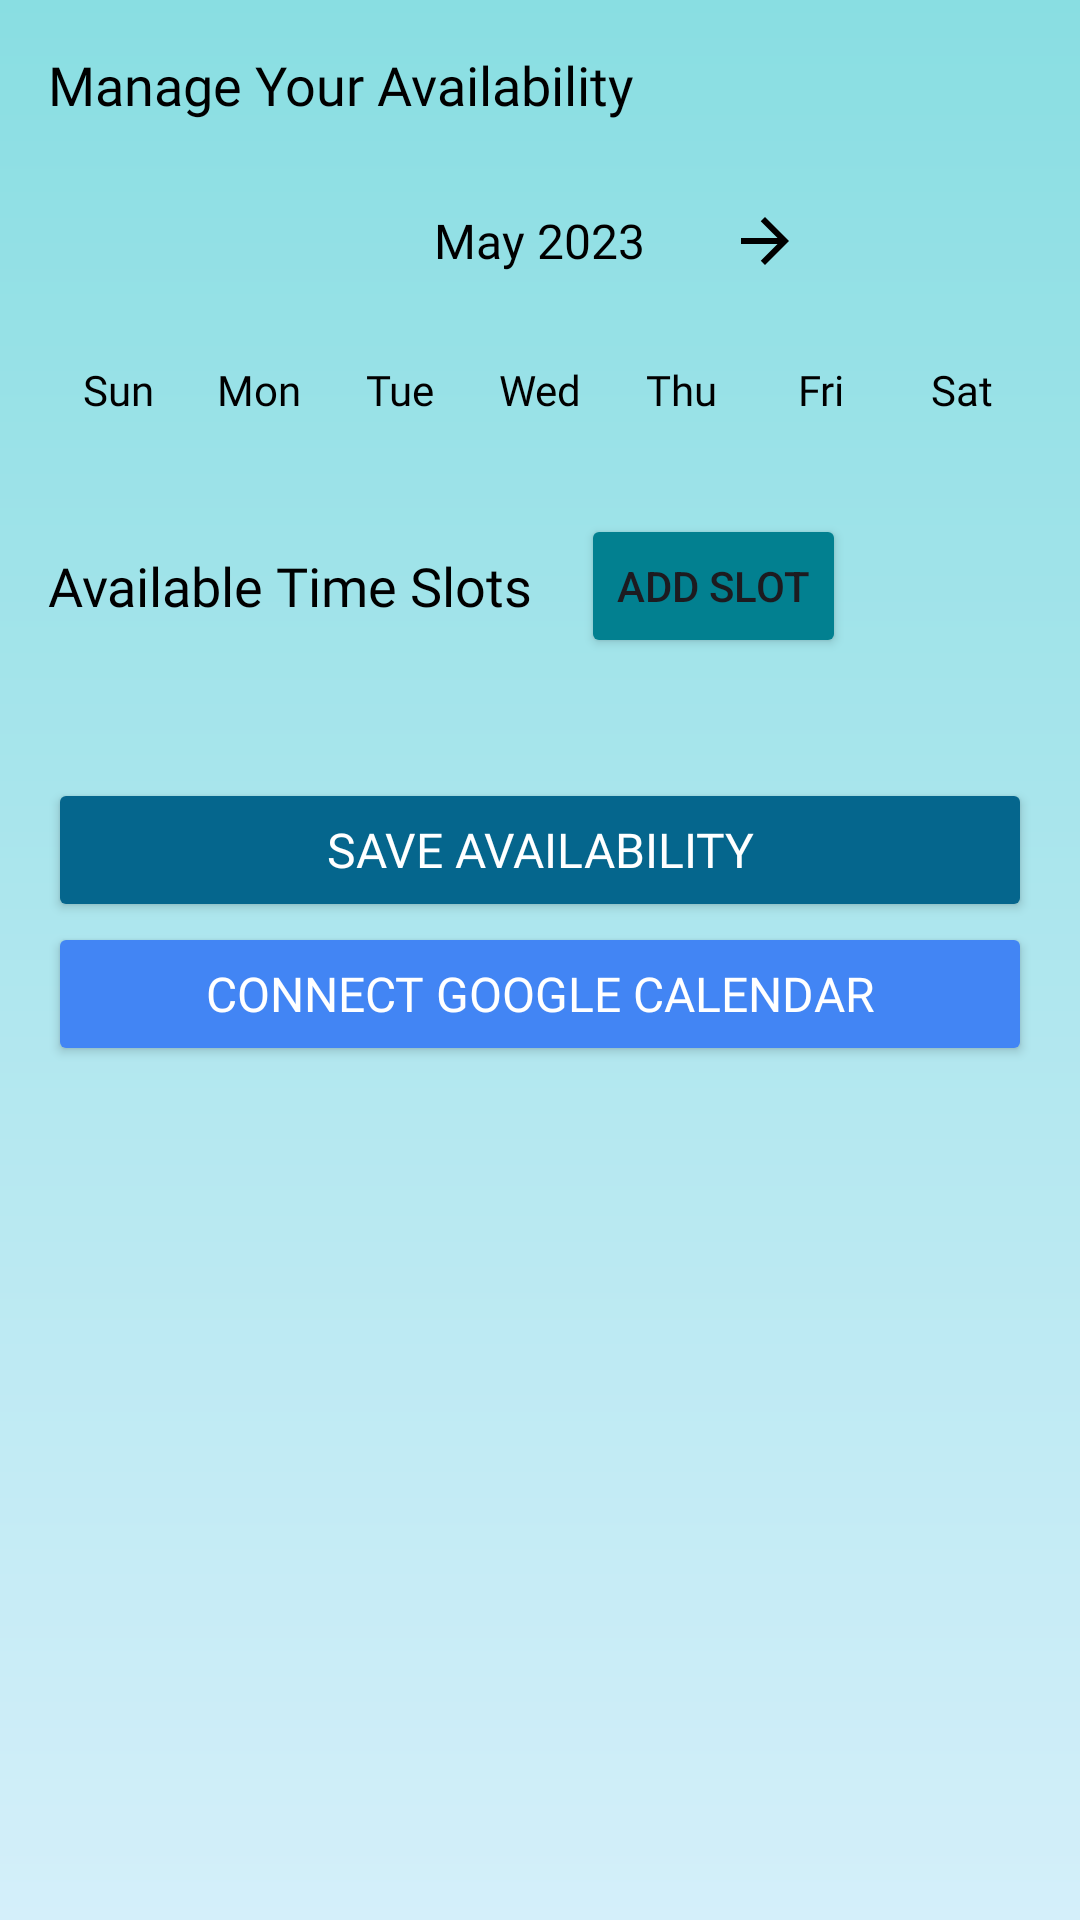

Android layout source for this screen:
<!-- AndroidManifest.xml: application theme Theme.MobileProject -->
<!-- res/layout/fragment_doctor_calendar.xml -->
<ScrollView xmlns:android="http://schemas.android.com/apk/res/android"
    xmlns:app="http://schemas.android.com/apk/res-auto"
    android:layout_width="match_parent"
    android:layout_height="match_parent"
    android:padding="16dp"
    android:background="@drawable/background_gradient">

    <LinearLayout
        android:layout_width="match_parent"
        android:layout_height="wrap_content"
        android:orientation="vertical">

        
        <TextView
            android:layout_width="match_parent"
            android:layout_height="wrap_content"
            android:text="Manage Your Availability"
            android:textSize="18sp"
            android:textColor="@color/black"
            android:fontFamily="@font/poppins_semibold"
            android:layout_marginBottom="16dp"/>

        
        <LinearLayout
            android:layout_width="match_parent"
            android:layout_height="wrap_content"
            android:orientation="horizontal"
            android:gravity="center"
            android:layout_marginBottom="16dp">

            <ImageButton
                android:id="@+id/btn_prev_month"
                android:layout_width="48dp"
                android:layout_height="48dp"
                android:src="@drawable/ic_arrow_back"
                android:background="?attr/selectableItemBackgroundBorderless"/>

            <TextView
                android:id="@+id/tv_month_year"
                android:layout_width="wrap_content"
                android:layout_height="wrap_content"
                android:text="May 2023"
                android:textSize="16sp"
                android:textColor="@color/black"
                android:fontFamily="@font/poppins_semibold"
                android:layout_marginLeft="16dp"
                android:layout_marginRight="16dp"/>

            <ImageButton
                android:id="@+id/btn_next_month"
                android:layout_width="48dp"
                android:layout_height="48dp"
                android:src="@drawable/ic_arrow_right"
                android:background="?attr/selectableItemBackgroundBorderless"/>
        </LinearLayout>

        
        <GridLayout
            android:layout_width="match_parent"
            android:layout_height="wrap_content"
            android:columnCount="7"
            android:rowCount="1"
            android:layout_marginBottom="8dp">

            <TextView
                android:layout_width="0dp"
                android:layout_height="wrap_content"
                android:layout_columnWeight="1"
                android:text="Sun"
                android:textAlignment="center"
                android:textColor="@color/black"
                android:fontFamily="@font/poppins_regular"/>

            <TextView
                android:layout_width="0dp"
                android:layout_height="wrap_content"
                android:layout_columnWeight="1"
                android:text="Mon"
                android:textAlignment="center"
                android:textColor="@color/black"
                android:fontFamily="@font/poppins_regular"/>

            <TextView
                android:layout_width="0dp"
                android:layout_height="wrap_content"
                android:layout_columnWeight="1"
                android:text="Tue"
                android:textAlignment="center"
                android:textColor="@color/black"
                android:fontFamily="@font/poppins_regular"/>

            <TextView
                android:layout_width="0dp"
                android:layout_height="wrap_content"
                android:layout_columnWeight="1"
                android:text="Wed"
                android:textAlignment="center"
                android:textColor="@color/black"
                android:fontFamily="@font/poppins_regular"/>

            <TextView
                android:layout_width="0dp"
                android:layout_height="wrap_content"
                android:layout_columnWeight="1"
                android:text="Thu"
                android:textAlignment="center"
                android:textColor="@color/black"
                android:fontFamily="@font/poppins_regular"/>

            <TextView
                android:layout_width="0dp"
                android:layout_height="wrap_content"
                android:layout_columnWeight="1"
                android:text="Fri"
                android:textAlignment="center"
                android:textColor="@color/black"
                android:fontFamily="@font/poppins_regular"/>

            <TextView
                android:layout_width="0dp"
                android:layout_height="wrap_content"
                android:layout_columnWeight="1"
                android:text="Sat"
                android:textAlignment="center"
                android:textColor="@color/black"
                android:fontFamily="@font/poppins_regular"/>
        </GridLayout>
        <GridLayout
            android:id="@+id/calendar_grid"
            android:layout_width="match_parent"
            android:layout_height="wrap_content"
            android:columnCount="7"
            android:rowCount="6"/>

        
        <LinearLayout
            android:layout_width="match_parent"
            android:layout_height="wrap_content"
            android:orientation="horizontal"
            android:gravity="center_vertical"
            android:layout_marginTop="24dp"
            android:layout_marginBottom="16dp">

            <TextView
                android:layout_width="wrap_content"
                android:layout_height="wrap_content"
                android:text="Available Time Slots"
                android:textSize="18sp"
                android:textColor="@color/black"
                android:fontFamily="@font/poppins_semibold"/>

            <Button
                android:id="@+id/btn_add_time_slot"
                android:layout_width="wrap_content"
                android:layout_height="wrap_content"
                android:text="Add Slot"
                android:layout_marginStart="16dp"
                android:backgroundTint="@color/Teal"/>
        </LinearLayout>

        
        <GridLayout
            android:id="@+id/time_slots_grid"
            android:layout_width="match_parent"
            android:layout_height="wrap_content"
            android:columnCount="3"
            android:rowCount="4"
            android:useDefaultMargins="true"
            android:alignmentMode="alignBounds"
            android:layout_marginBottom="24dp">
        </GridLayout>
        
        <Button
            android:id="@+id/btn_save_slots"
            android:layout_width="match_parent"
            android:layout_height="48dp"
            android:text="Save Availability"
            android:textColor="@android:color/white"
            android:backgroundTint="@color/LapisLazuli"
            android:textSize="16sp"
            android:fontFamily="@font/poppins_semibold"/>
        <Button
            android:id="@+id/btn_connect_google_calendar"
            android:layout_width="match_parent"
            android:layout_height="48dp"
            android:text="Connect Google Calendar"
            android:textColor="@android:color/white"
            android:backgroundTint="@color/GoogleBlue"
            android:textSize="16sp"
            android:fontFamily="@font/poppins_semibold"/>

    </LinearLayout>
</ScrollView>
<!-- resources referenced by this layout -->
<resources>
  <color name="GoogleBlue">#4285F4</color>
  <color name="LapisLazuli">#05668D</color>
  <color name="Teal">#028090</color>
  <color name="black">#FF000000</color>
  <!-- drawable background_gradient (drawable) -->
  <shape xmlns:android="http://schemas.android.com/apk/res/android">
      <gradient
          android:startColor="#89DEE2"
          android:endColor="#D4EFFA"
          android:angle="270" />
      <corners android:radius="0dp" />
  </shape>
  <!-- drawable ic_arrow_right (drawable) -->
  <vector xmlns:android="http://schemas.android.com/apk/res/android"
      android:width="24dp"
      android:height="24dp"
      android:viewportWidth="24"
      android:viewportHeight="24"
      android:tint="#000000">
  
      <path
          android:fillColor="@android:color/white"
          android:pathData="M4,11h12.17l-5.59,-5.59L12,4l8,8 -8,8 -1.41,-1.41L16.17,13H4v-2z" />
  </vector>
  <style name="Theme.MobileProject" parent="Base.Theme.MobileProject" />
  <style name="Base.Theme.MobileProject" parent="Theme.Material3.DayNight.NoActionBar">
          <item name="colorPrimary">@color/LapisLazuli</item>
          <item name="colorPrimaryVariant">@color/Teal</item>
          <item name="colorOnPrimary">@color/white</item>
          
          <item name="colorSecondary">@color/PersianGreen</item>
          <item name="colorSecondaryVariant">@color/Mint</item>
          <item name="colorOnSecondary">@color/white</item>
          
          <item name="android:statusBarColor">@color/Cream</item>
          
          
      </style>
  <color name="white">#FFFFFFFF</color>
  <color name="PersianGreen">#00A896</color>
  <color name="Mint">#02C39A</color>
  <color name="Cream">#F0F3BD</color>
</resources>
